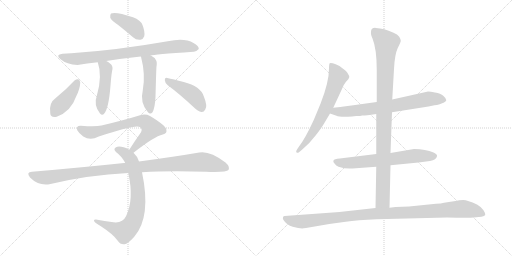
t = 0.00 s
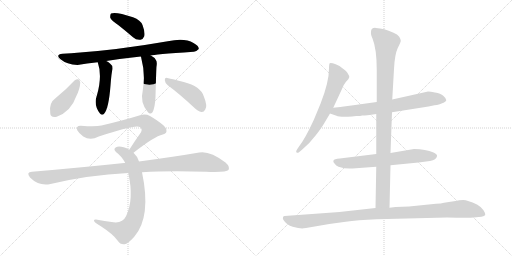
t = 2.25 s
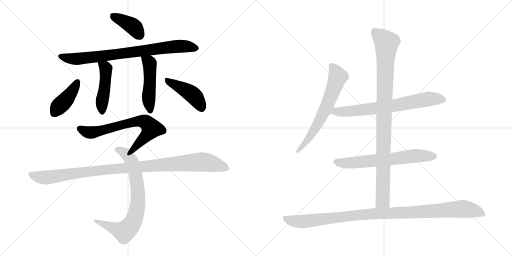
t = 4.50 s
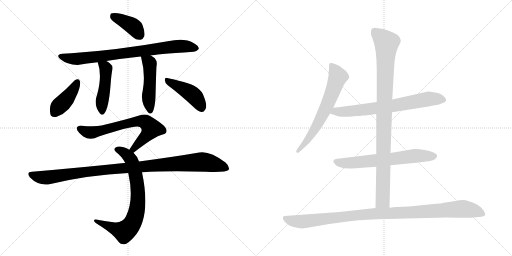
t = 6.75 s
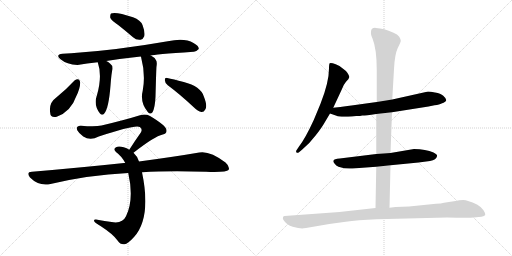
t = 9.00 s
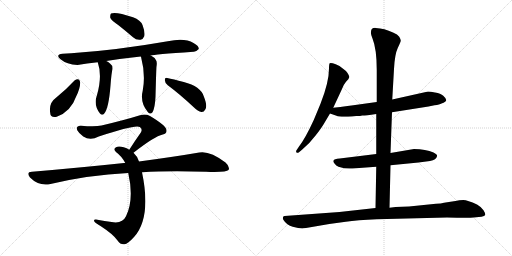
t = 11.25 s

The animated SVG that drew these frames (rendered in a browser with its animation timeline set to each time). Animation: 14 CSS @keyframes rules; one cycle of 11.25 s.

<svg version="1.1" viewBox="0 0 2048 1024" xmlns="http://www.w3.org/2000/svg">
  <g stroke="lightgray" stroke-dasharray="1,1" stroke-width="1" transform="scale(4, 4)">
    <line x1="0" y1="0" x2="256" y2="256"></line>
    <line x1="256" y1="0" x2="0" y2="256"></line>
    <line x1="128" y1="0" x2="128" y2="256"></line>
    <line x1="0" y1="128" x2="256" y2="128"></line>
    <line x1="256" y1="0" x2="512" y2="256"></line>
    <line x1="512" y1="0" x2="256" y2="256"></line>
    <line x1="384" y1="0" x2="384" y2="256"></line>
    <line x1="256" y1="128" x2="512" y2="128"></line>
  </g>
<g transform="scale(1, -1) translate(0, -850)">
   <style type="text/css">
    @keyframes keyframes0 {
      from {
       stroke: black;
       stroke-dashoffset: 394;
       stroke-width: 128;
       }
       56% {
       animation-timing-function: step-end;
       stroke: black;
       stroke-dashoffset: 0;
       stroke-width: 128;
       }
       to {
       stroke: black;
       stroke-width: 1024;
       }
       }
       #make-me-a-hanzi-animation-0 {
         animation: keyframes0 0.570638s both;
         animation-delay: 0.000000s;
         animation-timing-function: linear;
       }
    @keyframes keyframes1 {
      from {
       stroke: black;
       stroke-dashoffset: 801;
       stroke-width: 128;
       }
       72% {
       animation-timing-function: step-end;
       stroke: black;
       stroke-dashoffset: 0;
       stroke-width: 128;
       }
       to {
       stroke: black;
       stroke-width: 1024;
       }
       }
       #make-me-a-hanzi-animation-1 {
         animation: keyframes1 0.901855s both;
         animation-delay: 0.570638s;
         animation-timing-function: linear;
       }
    @keyframes keyframes2 {
      from {
       stroke: black;
       stroke-dashoffset: 466;
       stroke-width: 128;
       }
       60% {
       animation-timing-function: step-end;
       stroke: black;
       stroke-dashoffset: 0;
       stroke-width: 128;
       }
       to {
       stroke: black;
       stroke-width: 1024;
       }
       }
       #make-me-a-hanzi-animation-2 {
         animation: keyframes2 0.629232s both;
         animation-delay: 1.472493s;
         animation-timing-function: linear;
       }
    @keyframes keyframes3 {
      from {
       stroke: black;
       stroke-dashoffset: 478;
       stroke-width: 128;
       }
       61% {
       animation-timing-function: step-end;
       stroke: black;
       stroke-dashoffset: 0;
       stroke-width: 128;
       }
       to {
       stroke: black;
       stroke-width: 1024;
       }
       }
       #make-me-a-hanzi-animation-3 {
         animation: keyframes3 0.638997s both;
         animation-delay: 2.101725s;
         animation-timing-function: linear;
       }
    @keyframes keyframes4 {
      from {
       stroke: black;
       stroke-dashoffset: 409;
       stroke-width: 128;
       }
       57% {
       animation-timing-function: step-end;
       stroke: black;
       stroke-dashoffset: 0;
       stroke-width: 128;
       }
       to {
       stroke: black;
       stroke-width: 1024;
       }
       }
       #make-me-a-hanzi-animation-4 {
         animation: keyframes4 0.582845s both;
         animation-delay: 2.740722s;
         animation-timing-function: linear;
       }
    @keyframes keyframes5 {
      from {
       stroke: black;
       stroke-dashoffset: 436;
       stroke-width: 128;
       }
       59% {
       animation-timing-function: step-end;
       stroke: black;
       stroke-dashoffset: 0;
       stroke-width: 128;
       }
       to {
       stroke: black;
       stroke-width: 1024;
       }
       }
       #make-me-a-hanzi-animation-5 {
         animation: keyframes5 0.604818s both;
         animation-delay: 3.323567s;
         animation-timing-function: linear;
       }
    @keyframes keyframes6 {
      from {
       stroke: black;
       stroke-dashoffset: 681;
       stroke-width: 128;
       }
       69% {
       animation-timing-function: step-end;
       stroke: black;
       stroke-dashoffset: 0;
       stroke-width: 128;
       }
       to {
       stroke: black;
       stroke-width: 1024;
       }
       }
       #make-me-a-hanzi-animation-6 {
         animation: keyframes6 0.804199s both;
         animation-delay: 3.928385s;
         animation-timing-function: linear;
       }
    @keyframes keyframes7 {
      from {
       stroke: black;
       stroke-dashoffset: 753;
       stroke-width: 128;
       }
       71% {
       animation-timing-function: step-end;
       stroke: black;
       stroke-dashoffset: 0;
       stroke-width: 128;
       }
       to {
       stroke: black;
       stroke-width: 1024;
       }
       }
       #make-me-a-hanzi-animation-7 {
         animation: keyframes7 0.862793s both;
         animation-delay: 4.732584s;
         animation-timing-function: linear;
       }
    @keyframes keyframes8 {
      from {
       stroke: black;
       stroke-dashoffset: 1047;
       stroke-width: 128;
       }
       77% {
       animation-timing-function: step-end;
       stroke: black;
       stroke-dashoffset: 0;
       stroke-width: 128;
       }
       to {
       stroke: black;
       stroke-width: 1024;
       }
       }
       #make-me-a-hanzi-animation-8 {
         animation: keyframes8 1.102051s both;
         animation-delay: 5.595377s;
         animation-timing-function: linear;
       }
    @keyframes keyframes9 {
      from {
       stroke: black;
       stroke-dashoffset: 654;
       stroke-width: 128;
       }
       68% {
       animation-timing-function: step-end;
       stroke: black;
       stroke-dashoffset: 0;
       stroke-width: 128;
       }
       to {
       stroke: black;
       stroke-width: 1024;
       }
       }
       #make-me-a-hanzi-animation-9 {
         animation: keyframes9 0.782227s both;
         animation-delay: 6.697428s;
         animation-timing-function: linear;
       }
    @keyframes keyframes10 {
      from {
       stroke: black;
       stroke-dashoffset: 709;
       stroke-width: 128;
       }
       70% {
       animation-timing-function: step-end;
       stroke: black;
       stroke-dashoffset: 0;
       stroke-width: 128;
       }
       to {
       stroke: black;
       stroke-width: 1024;
       }
       }
       #make-me-a-hanzi-animation-10 {
         animation: keyframes10 0.826986s both;
         animation-delay: 7.479655s;
         animation-timing-function: linear;
       }
    @keyframes keyframes11 {
      from {
       stroke: black;
       stroke-dashoffset: 652;
       stroke-width: 128;
       }
       68% {
       animation-timing-function: step-end;
       stroke: black;
       stroke-dashoffset: 0;
       stroke-width: 128;
       }
       to {
       stroke: black;
       stroke-width: 1024;
       }
       }
       #make-me-a-hanzi-animation-11 {
         animation: keyframes11 0.780599s both;
         animation-delay: 8.306641s;
         animation-timing-function: linear;
       }
    @keyframes keyframes12 {
      from {
       stroke: black;
       stroke-dashoffset: 983;
       stroke-width: 128;
       }
       76% {
       animation-timing-function: step-end;
       stroke: black;
       stroke-dashoffset: 0;
       stroke-width: 128;
       }
       to {
       stroke: black;
       stroke-width: 1024;
       }
       }
       #make-me-a-hanzi-animation-12 {
         animation: keyframes12 1.049967s both;
         animation-delay: 9.087240s;
         animation-timing-function: linear;
       }
    @keyframes keyframes13 {
      from {
       stroke: black;
       stroke-dashoffset: 1057;
       stroke-width: 128;
       }
       77% {
       animation-timing-function: step-end;
       stroke: black;
       stroke-dashoffset: 0;
       stroke-width: 128;
       }
       to {
       stroke: black;
       stroke-width: 1024;
       }
       }
       #make-me-a-hanzi-animation-13 {
         animation: keyframes13 1.110189s both;
         animation-delay: 10.137207s;
         animation-timing-function: linear;
       }
</style>
<path d="M 474.0 749.0 Q 502.0 727.0 532.0 701.0 Q 545.0 689.0 562.0 691.0 Q 572.0 692.0 577.0 705.0 Q 581.0 721.0 570.0 750.0 Q 563.0 769.0 532.0 781.0 Q 462.0 805.0 444.0 796.0 Q 440.0 792.0 441.0 779.0 Q 445.0 769.0 474.0 749.0 Z" fill="lightgray"></path> 
<path d="M 603.0 628.0 Q 613.0 632.0 774.0 643.0 Q 784.0 642.0 795.0 654.0 Q 796.0 666.0 774.0 678.0 Q 738.0 700.0 671.0 685.0 Q 466.0 649.0 285.0 637.0 Q 267.0 637.0 250.0 635.0 Q 220.0 632.0 242.0 613.0 Q 267.0 592.0 310.0 590.0 Q 347.0 597.0 391.0 601.0 L 425.0 606.0 Q 488.0 616.0 563.0 624.0 L 603.0 628.0 Z" fill="lightgray"></path> 
<path d="M 391.0 601.0 Q 410.0 547.0 388.0 470.0 Q 373.0 430.0 400.0 396.0 Q 409.0 386.0 417.0 396.0 Q 435.0 417.0 442.0 508.0 Q 446.0 560.0 450.0 574.0 Q 451.0 589.0 440.0 596.0 Q 433.0 603.0 425.0 606.0 C 398.0 619.0 383.0 627.0 391.0 601.0 Z" fill="lightgray"></path> 
<path d="M 563.0 624.0 L 564.0 623.0 Q 583.0 551.0 571.0 488.0 Q 559.0 440.0 591.0 402.0 Q 601.0 390.0 610.0 401.0 Q 620.0 419.0 622.0 463.0 Q 625.0 577.0 626.0 584.0 Q 629.0 602.0 624.0 609.0 Q 621.0 619.0 605.0 627.0 Q 604.0 628.0 603.0 628.0 C 577.0 642.0 553.0 652.0 563.0 624.0 Z" fill="lightgray"></path> 
<path d="M 298.0 528.0 Q 264.0 491.0 224.0 459.0 Q 194.0 438.0 201.0 397.0 Q 202.0 378.0 227.0 383.0 Q 284.0 404.0 305.0 465.0 Q 320.0 495.0 321.0 520.0 Q 320.0 530.0 313.0 533.0 Q 306.0 534.0 298.0 528.0 Z" fill="lightgray"></path> 
<path d="M 671.0 509.0 Q 717.0 475.0 774.0 422.0 Q 792.0 404.0 806.0 402.0 Q 815.0 401.0 821.0 412.0 Q 831.0 425.0 815.0 465.0 Q 803.0 504.0 735.0 522.0 Q 692.0 534.0 669.0 538.0 Q 660.0 542.0 659.0 530.0 Q 660.0 517.0 671.0 509.0 Z" fill="lightgray"></path> 
<path d="M 534.0 239.0 Q 618.0 305.0 651.0 312.0 Q 670.0 316.0 665.0 333.0 Q 662.0 349.0 600.0 386.0 Q 582.0 396.0 560.0 389.0 Q 499.0 370.0 406.0 348.0 Q 382.0 342.0 324.0 347.0 Q 302.0 348.0 309.0 329.0 Q 316.0 316.0 333.0 304.0 Q 361.0 286.0 395.0 304.0 Q 542.0 353.0 559.0 342.0 Q 571.0 335.0 564.0 321.0 Q 542.0 290.0 517.0 251.0 C 501.0 226.0 510.0 221.0 534.0 239.0 Z" fill="lightgray"></path> 
<path d="M 556.0 204.0 Q 552.0 222.0 534.0 239.0 L 517.0 251.0 Q 507.0 258.0 495.0 261.0 Q 474.0 268.0 464.0 261.0 Q 451.0 254.0 465.0 241.0 Q 487.0 225.0 501.0 198.0 L 513.0 158.0 Q 537.0 53.0 504.0 -15.0 Q 491.0 -43.0 454.0 -39.0 Q 417.0 -35.0 384.0 -28.0 Q 372.0 -27.0 378.0 -37.0 Q 384.0 -44.0 405.0 -56.0 Q 453.0 -87.0 471.0 -113.0 Q 481.0 -129.0 498.0 -127.0 Q 511.0 -126.0 537.0 -97.0 Q 606.0 -18.0 568.0 161.0 L 556.0 204.0 Z" fill="lightgray"></path> 
<path d="M 568.0 161.0 Q 677.0 168.0 824.0 163.0 Q 906.0 160.0 914.0 170.0 Q 921.0 183.0 902.0 200.0 Q 839.0 248.0 797.0 240.0 Q 704.0 224.0 556.0 204.0 L 501.0 198.0 Q 498.0 199.0 496.0 198.0 Q 327.0 180.0 128.0 163.0 Q 103.0 162.0 120.0 140.0 Q 156.0 104.0 202.0 114.0 Q 352.0 150.0 513.0 158.0 L 568.0 161.0 Z" fill="lightgray"></path> 
<path d="M 1333.0 419.5 L 1367.0 492.5 Q 1373.0 510.5 1384.0 523.5 Q 1396.0 535.5 1397.0 541.5 Q 1398.0 546.5 1390.0 558.5 Q 1382.0 569.5 1371.0 576.5 Q 1364.0 585.5 1343.0 593.5 Q 1323.0 600.5 1319.0 597.5 Q 1316.0 594.5 1316.0 576.5 Q 1316.0 521.5 1282.0 435.5 L 1255.0 370.5 Q 1221.0 296.5 1196.0 264.5 L 1188.0 252.5 Q 1182.0 244.5 1186.0 240.5 Q 1190.0 236.5 1196.0 241.5 L 1209.0 252.5 Q 1240.0 278.5 1264.0 310.5 Q 1288.0 341.5 1298.0 359.5 L 1320.0 396.5 L 1333.0 419.5 Z" fill="lightgray"></path> 
<path d="M 1568.0 401.5 L 1714.0 424.5 L 1738.0 429.5 Q 1759.0 431.5 1766.0 436.5 Q 1785.0 443.5 1785.0 450.5 Q 1784.0 457.5 1773.0 467.5 Q 1763.0 476.5 1740.0 480.5 Q 1717.0 484.5 1708.0 483.5 L 1569.0 452.5 L 1507.0 442.5 L 1406.0 428.5 Q 1396.0 426.5 1333.0 419.5 C 1303.0 416.5 1292.0 406.5 1320.0 396.5 L 1346.0 387.5 Q 1357.0 381.5 1408.0 384.5 L 1425.0 386.5 Q 1443.0 386.5 1449.0 388.5 Q 1455.0 387.5 1505.0 394.5 L 1568.0 401.5 Z" fill="lightgray"></path> 
<path d="M 1562.0 189.5 L 1674.0 200.5 L 1720.0 206.5 Q 1746.0 211.5 1748.0 225.5 Q 1751.0 231.5 1734.0 240.5 Q 1703.0 254.5 1656.0 254.5 L 1562.0 238.5 L 1505.0 234.5 L 1359.0 216.5 Q 1336.0 215.5 1334.0 208.5 Q 1331.0 203.5 1338.0 196.5 Q 1344.0 187.5 1354.0 183.5 Q 1384.0 173.5 1410.0 176.5 L 1505.0 183.5 L 1562.0 189.5 Z" fill="lightgray"></path> 
<path d="M 1558.0 19.5 L 1562.0 189.5 L 1562.0 238.5 L 1568.0 401.5 L 1569.0 452.5 L 1576.0 574.5 Q 1579.0 633.5 1591.0 658.5 Q 1604.0 683.5 1603.0 688.5 Q 1603.0 692.5 1597.0 703.5 Q 1591.0 713.5 1572.0 720.5 Q 1537.0 737.5 1503.0 738.5 Q 1484.0 739.5 1484.0 722.5 Q 1482.0 714.5 1490.0 696.5 Q 1507.0 654.5 1507.0 570.5 L 1507.0 442.5 L 1505.0 394.5 L 1505.0 234.5 L 1505.0 183.5 L 1502.0 18.5 C 1501.0 -11.5 1557.0 -10.5 1558.0 19.5 Z" fill="lightgray"></path> 
<path d="M 1224.0 -61.5 L 1317.0 -45.5 L 1383.0 -36.5 Q 1428.0 -29.5 1507.0 -26.5 L 1788.0 -19.5 Q 1879.0 -21.5 1894.0 -19.5 L 1926.0 -16.5 Q 1938.0 -14.5 1941.0 -9.5 Q 1942.0 -2.5 1934.0 9.5 Q 1927.0 21.5 1908.0 32.5 Q 1870.0 50.5 1853.0 50.5 Q 1837.0 50.5 1822.0 46.5 L 1776.0 39.5 Q 1765.0 36.5 1744.0 35.5 L 1636.0 24.5 L 1582.0 22.5 L 1558.0 19.5 L 1502.0 18.5 L 1358.0 2.5 L 1138.0 -13.5 Q 1134.0 -13.5 1132.0 -18.5 Q 1130.0 -24.5 1134.0 -29.5 Q 1147.0 -50.5 1171.0 -56.5 Q 1195.0 -63.5 1209.0 -63.5 Q 1213.0 -61.5 1224.0 -61.5 Z" fill="lightgray"></path> 
      <clipPath id="make-me-a-hanzi-clip-0">
      <path d="M 474.0 749.0 Q 502.0 727.0 532.0 701.0 Q 545.0 689.0 562.0 691.0 Q 572.0 692.0 577.0 705.0 Q 581.0 721.0 570.0 750.0 Q 563.0 769.0 532.0 781.0 Q 462.0 805.0 444.0 796.0 Q 440.0 792.0 441.0 779.0 Q 445.0 769.0 474.0 749.0 Z" fill="lightgray"></path>
      </clipPath>
      <path clip-path="url(#make-me-a-hanzi-clip-0)" d="M 450.0 790.0 L 526.0 749.0 L 559.0 709.0 " fill="none" id="make-me-a-hanzi-animation-0" stroke-dasharray="266 532" stroke-linecap="round"></path>

      <clipPath id="make-me-a-hanzi-clip-1">
      <path d="M 603.0 628.0 Q 613.0 632.0 774.0 643.0 Q 784.0 642.0 795.0 654.0 Q 796.0 666.0 774.0 678.0 Q 738.0 700.0 671.0 685.0 Q 466.0 649.0 285.0 637.0 Q 267.0 637.0 250.0 635.0 Q 220.0 632.0 242.0 613.0 Q 267.0 592.0 310.0 590.0 Q 347.0 597.0 391.0 601.0 L 425.0 606.0 Q 488.0 616.0 563.0 624.0 L 603.0 628.0 Z" fill="lightgray"></path>
      </clipPath>
      <path clip-path="url(#make-me-a-hanzi-clip-1)" d="M 244.0 625.0 L 304.0 614.0 L 701.0 664.0 L 740.0 665.0 L 784.0 657.0 " fill="none" id="make-me-a-hanzi-animation-1" stroke-dasharray="673 1346" stroke-linecap="round"></path>

      <clipPath id="make-me-a-hanzi-clip-2">
      <path d="M 391.0 601.0 Q 410.0 547.0 388.0 470.0 Q 373.0 430.0 400.0 396.0 Q 409.0 386.0 417.0 396.0 Q 435.0 417.0 442.0 508.0 Q 446.0 560.0 450.0 574.0 Q 451.0 589.0 440.0 596.0 Q 433.0 603.0 425.0 606.0 C 398.0 619.0 383.0 627.0 391.0 601.0 Z" fill="lightgray"></path>
      </clipPath>
      <path clip-path="url(#make-me-a-hanzi-clip-2)" d="M 397.0 596.0 L 424.0 576.0 L 420.0 499.0 L 408.0 445.0 L 409.0 401.0 " fill="none" id="make-me-a-hanzi-animation-2" stroke-dasharray="338 676" stroke-linecap="round"></path>

      <clipPath id="make-me-a-hanzi-clip-3">
      <path d="M 563.0 624.0 L 564.0 623.0 Q 583.0 551.0 571.0 488.0 Q 559.0 440.0 591.0 402.0 Q 601.0 390.0 610.0 401.0 Q 620.0 419.0 622.0 463.0 Q 625.0 577.0 626.0 584.0 Q 629.0 602.0 624.0 609.0 Q 621.0 619.0 605.0 627.0 Q 604.0 628.0 603.0 628.0 C 577.0 642.0 553.0 652.0 563.0 624.0 Z" fill="lightgray"></path>
      </clipPath>
      <path clip-path="url(#make-me-a-hanzi-clip-3)" d="M 572.0 616.0 L 599.0 593.0 L 595.0 443.0 L 601.0 407.0 " fill="none" id="make-me-a-hanzi-animation-3" stroke-dasharray="350 700" stroke-linecap="round"></path>

      <clipPath id="make-me-a-hanzi-clip-4">
      <path d="M 298.0 528.0 Q 264.0 491.0 224.0 459.0 Q 194.0 438.0 201.0 397.0 Q 202.0 378.0 227.0 383.0 Q 284.0 404.0 305.0 465.0 Q 320.0 495.0 321.0 520.0 Q 320.0 530.0 313.0 533.0 Q 306.0 534.0 298.0 528.0 Z" fill="lightgray"></path>
      </clipPath>
      <path clip-path="url(#make-me-a-hanzi-clip-4)" d="M 309.0 521.0 L 269.0 457.0 L 218.0 398.0 " fill="none" id="make-me-a-hanzi-animation-4" stroke-dasharray="281 562" stroke-linecap="round"></path>

      <clipPath id="make-me-a-hanzi-clip-5">
      <path d="M 671.0 509.0 Q 717.0 475.0 774.0 422.0 Q 792.0 404.0 806.0 402.0 Q 815.0 401.0 821.0 412.0 Q 831.0 425.0 815.0 465.0 Q 803.0 504.0 735.0 522.0 Q 692.0 534.0 669.0 538.0 Q 660.0 542.0 659.0 530.0 Q 660.0 517.0 671.0 509.0 Z" fill="lightgray"></path>
      </clipPath>
      <path clip-path="url(#make-me-a-hanzi-clip-5)" d="M 670.0 527.0 L 770.0 472.0 L 807.0 417.0 " fill="none" id="make-me-a-hanzi-animation-5" stroke-dasharray="308 616" stroke-linecap="round"></path>

      <clipPath id="make-me-a-hanzi-clip-6">
      <path d="M 534.0 239.0 Q 618.0 305.0 651.0 312.0 Q 670.0 316.0 665.0 333.0 Q 662.0 349.0 600.0 386.0 Q 582.0 396.0 560.0 389.0 Q 499.0 370.0 406.0 348.0 Q 382.0 342.0 324.0 347.0 Q 302.0 348.0 309.0 329.0 Q 316.0 316.0 333.0 304.0 Q 361.0 286.0 395.0 304.0 Q 542.0 353.0 559.0 342.0 Q 571.0 335.0 564.0 321.0 Q 542.0 290.0 517.0 251.0 C 501.0 226.0 510.0 221.0 534.0 239.0 Z" fill="lightgray"></path>
      </clipPath>
      <path clip-path="url(#make-me-a-hanzi-clip-6)" d="M 319.0 336.0 L 341.0 324.0 L 367.0 320.0 L 546.0 365.0 L 583.0 361.0 L 606.0 336.0 L 537.0 255.0 L 526.0 254.0 " fill="none" id="make-me-a-hanzi-animation-6" stroke-dasharray="553 1106" stroke-linecap="round"></path>

      <clipPath id="make-me-a-hanzi-clip-7">
      <path d="M 556.0 204.0 Q 552.0 222.0 534.0 239.0 L 517.0 251.0 Q 507.0 258.0 495.0 261.0 Q 474.0 268.0 464.0 261.0 Q 451.0 254.0 465.0 241.0 Q 487.0 225.0 501.0 198.0 L 513.0 158.0 Q 537.0 53.0 504.0 -15.0 Q 491.0 -43.0 454.0 -39.0 Q 417.0 -35.0 384.0 -28.0 Q 372.0 -27.0 378.0 -37.0 Q 384.0 -44.0 405.0 -56.0 Q 453.0 -87.0 471.0 -113.0 Q 481.0 -129.0 498.0 -127.0 Q 511.0 -126.0 537.0 -97.0 Q 606.0 -18.0 568.0 161.0 L 556.0 204.0 Z" fill="lightgray"></path>
      </clipPath>
      <path clip-path="url(#make-me-a-hanzi-clip-7)" d="M 468.0 251.0 L 502.0 236.0 L 526.0 208.0 L 532.0 190.0 L 552.0 89.0 L 550.0 25.0 L 542.0 -14.0 L 523.0 -53.0 L 497.0 -76.0 L 385.0 -35.0 " fill="none" id="make-me-a-hanzi-animation-7" stroke-dasharray="625 1250" stroke-linecap="round"></path>

      <clipPath id="make-me-a-hanzi-clip-8">
      <path d="M 568.0 161.0 Q 677.0 168.0 824.0 163.0 Q 906.0 160.0 914.0 170.0 Q 921.0 183.0 902.0 200.0 Q 839.0 248.0 797.0 240.0 Q 704.0 224.0 556.0 204.0 L 501.0 198.0 Q 498.0 199.0 496.0 198.0 Q 327.0 180.0 128.0 163.0 Q 103.0 162.0 120.0 140.0 Q 156.0 104.0 202.0 114.0 Q 352.0 150.0 513.0 158.0 L 568.0 161.0 Z" fill="lightgray"></path>
      </clipPath>
      <path clip-path="url(#make-me-a-hanzi-clip-8)" d="M 124.0 151.0 L 181.0 139.0 L 389.0 168.0 L 797.0 202.0 L 849.0 196.0 L 907.0 176.0 " fill="none" id="make-me-a-hanzi-animation-8" stroke-dasharray="919 1838" stroke-linecap="round"></path>

      <clipPath id="make-me-a-hanzi-clip-9">
      <path d="M 1333.0 419.5 L 1367.0 492.5 Q 1373.0 510.5 1384.0 523.5 Q 1396.0 535.5 1397.0 541.5 Q 1398.0 546.5 1390.0 558.5 Q 1382.0 569.5 1371.0 576.5 Q 1364.0 585.5 1343.0 593.5 Q 1323.0 600.5 1319.0 597.5 Q 1316.0 594.5 1316.0 576.5 Q 1316.0 521.5 1282.0 435.5 L 1255.0 370.5 Q 1221.0 296.5 1196.0 264.5 L 1188.0 252.5 Q 1182.0 244.5 1186.0 240.5 Q 1190.0 236.5 1196.0 241.5 L 1209.0 252.5 Q 1240.0 278.5 1264.0 310.5 Q 1288.0 341.5 1298.0 359.5 L 1320.0 396.5 L 1333.0 419.5 Z" fill="lightgray"></path>
      </clipPath>
      <path clip-path="url(#make-me-a-hanzi-clip-9)" d="M 1323.0 592.5 L 1345.0 560.5 L 1351.0 540.5 L 1327.0 474.5 L 1265.0 342.5 L 1220.0 276.5 L 1191.0 245.5 " fill="none" id="make-me-a-hanzi-animation-9" stroke-dasharray="526 1052" stroke-linecap="round"></path>

      <clipPath id="make-me-a-hanzi-clip-10">
      <path d="M 1568.0 401.5 L 1714.0 424.5 L 1738.0 429.5 Q 1759.0 431.5 1766.0 436.5 Q 1785.0 443.5 1785.0 450.5 Q 1784.0 457.5 1773.0 467.5 Q 1763.0 476.5 1740.0 480.5 Q 1717.0 484.5 1708.0 483.5 L 1569.0 452.5 L 1507.0 442.5 L 1406.0 428.5 Q 1396.0 426.5 1333.0 419.5 C 1303.0 416.5 1292.0 406.5 1320.0 396.5 L 1346.0 387.5 Q 1357.0 381.5 1408.0 384.5 L 1425.0 386.5 Q 1443.0 386.5 1449.0 388.5 Q 1455.0 387.5 1505.0 394.5 L 1568.0 401.5 Z" fill="lightgray"></path>
      </clipPath>
      <path clip-path="url(#make-me-a-hanzi-clip-10)" d="M 1328.0 399.5 L 1344.0 405.5 L 1396.0 403.5 L 1571.0 426.5 L 1712.0 454.5 L 1776.0 451.5 " fill="none" id="make-me-a-hanzi-animation-10" stroke-dasharray="581 1162" stroke-linecap="round"></path>

      <clipPath id="make-me-a-hanzi-clip-11">
      <path d="M 1562.0 189.5 L 1674.0 200.5 L 1720.0 206.5 Q 1746.0 211.5 1748.0 225.5 Q 1751.0 231.5 1734.0 240.5 Q 1703.0 254.5 1656.0 254.5 L 1562.0 238.5 L 1505.0 234.5 L 1359.0 216.5 Q 1336.0 215.5 1334.0 208.5 Q 1331.0 203.5 1338.0 196.5 Q 1344.0 187.5 1354.0 183.5 Q 1384.0 173.5 1410.0 176.5 L 1505.0 183.5 L 1562.0 189.5 Z" fill="lightgray"></path>
      </clipPath>
      <path clip-path="url(#make-me-a-hanzi-clip-11)" d="M 1343.0 204.5 L 1391.0 197.5 L 1664.0 227.5 L 1737.0 225.5 " fill="none" id="make-me-a-hanzi-animation-11" stroke-dasharray="524 1048" stroke-linecap="round"></path>

      <clipPath id="make-me-a-hanzi-clip-12">
      <path d="M 1558.0 19.5 L 1562.0 189.5 L 1562.0 238.5 L 1568.0 401.5 L 1569.0 452.5 L 1576.0 574.5 Q 1579.0 633.5 1591.0 658.5 Q 1604.0 683.5 1603.0 688.5 Q 1603.0 692.5 1597.0 703.5 Q 1591.0 713.5 1572.0 720.5 Q 1537.0 737.5 1503.0 738.5 Q 1484.0 739.5 1484.0 722.5 Q 1482.0 714.5 1490.0 696.5 Q 1507.0 654.5 1507.0 570.5 L 1507.0 442.5 L 1505.0 394.5 L 1505.0 234.5 L 1505.0 183.5 L 1502.0 18.5 C 1501.0 -11.5 1557.0 -10.5 1558.0 19.5 Z" fill="lightgray"></path>
      </clipPath>
      <path clip-path="url(#make-me-a-hanzi-clip-12)" d="M 1499.0 723.5 L 1546.0 678.5 L 1531.0 47.5 L 1509.0 25.5 " fill="none" id="make-me-a-hanzi-animation-12" stroke-dasharray="855 1710" stroke-linecap="round"></path>

      <clipPath id="make-me-a-hanzi-clip-13">
      <path d="M 1224.0 -61.5 L 1317.0 -45.5 L 1383.0 -36.5 Q 1428.0 -29.5 1507.0 -26.5 L 1788.0 -19.5 Q 1879.0 -21.5 1894.0 -19.5 L 1926.0 -16.5 Q 1938.0 -14.5 1941.0 -9.5 Q 1942.0 -2.5 1934.0 9.5 Q 1927.0 21.5 1908.0 32.5 Q 1870.0 50.5 1853.0 50.5 Q 1837.0 50.5 1822.0 46.5 L 1776.0 39.5 Q 1765.0 36.5 1744.0 35.5 L 1636.0 24.5 L 1582.0 22.5 L 1558.0 19.5 L 1502.0 18.5 L 1358.0 2.5 L 1138.0 -13.5 Q 1134.0 -13.5 1132.0 -18.5 Q 1130.0 -24.5 1134.0 -29.5 Q 1147.0 -50.5 1171.0 -56.5 Q 1195.0 -63.5 1209.0 -63.5 Q 1213.0 -61.5 1224.0 -61.5 Z" fill="lightgray"></path>
      </clipPath>
      <path clip-path="url(#make-me-a-hanzi-clip-13)" d="M 1141.0 -22.5 L 1161.0 -31.5 L 1206.0 -36.5 L 1454.0 -7.5 L 1847.0 15.5 L 1897.0 7.5 L 1934.0 -6.5 " fill="none" id="make-me-a-hanzi-animation-13" stroke-dasharray="929 1858" stroke-linecap="round"></path>

</g>
</svg>
